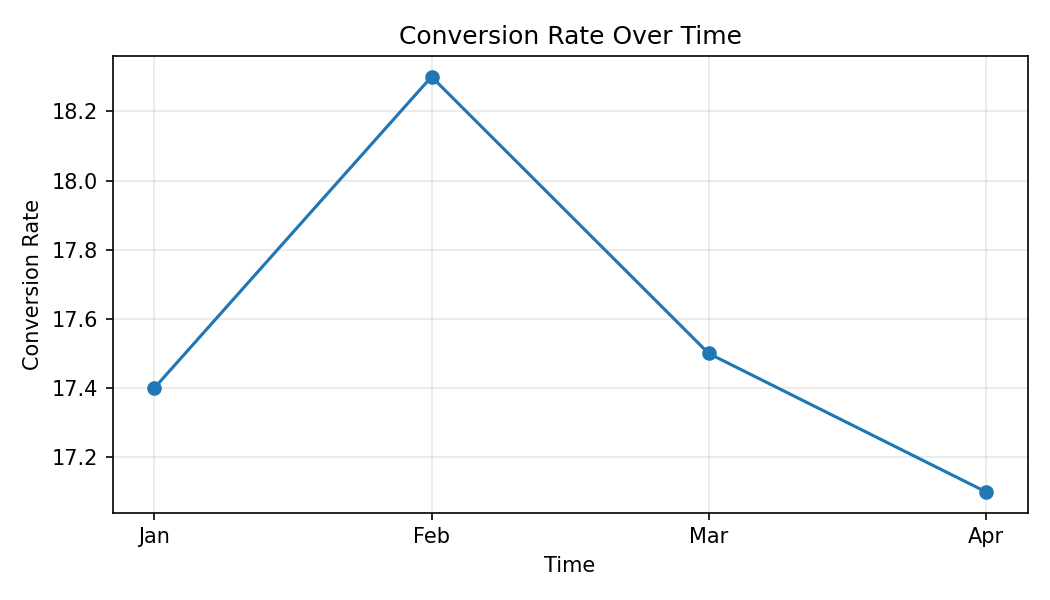

Source data for this figure (header and first rows):
Month, Conversion Rate
Jan, 17.4
Feb, 18.3
Mar, 17.5
Apr, 17.1
